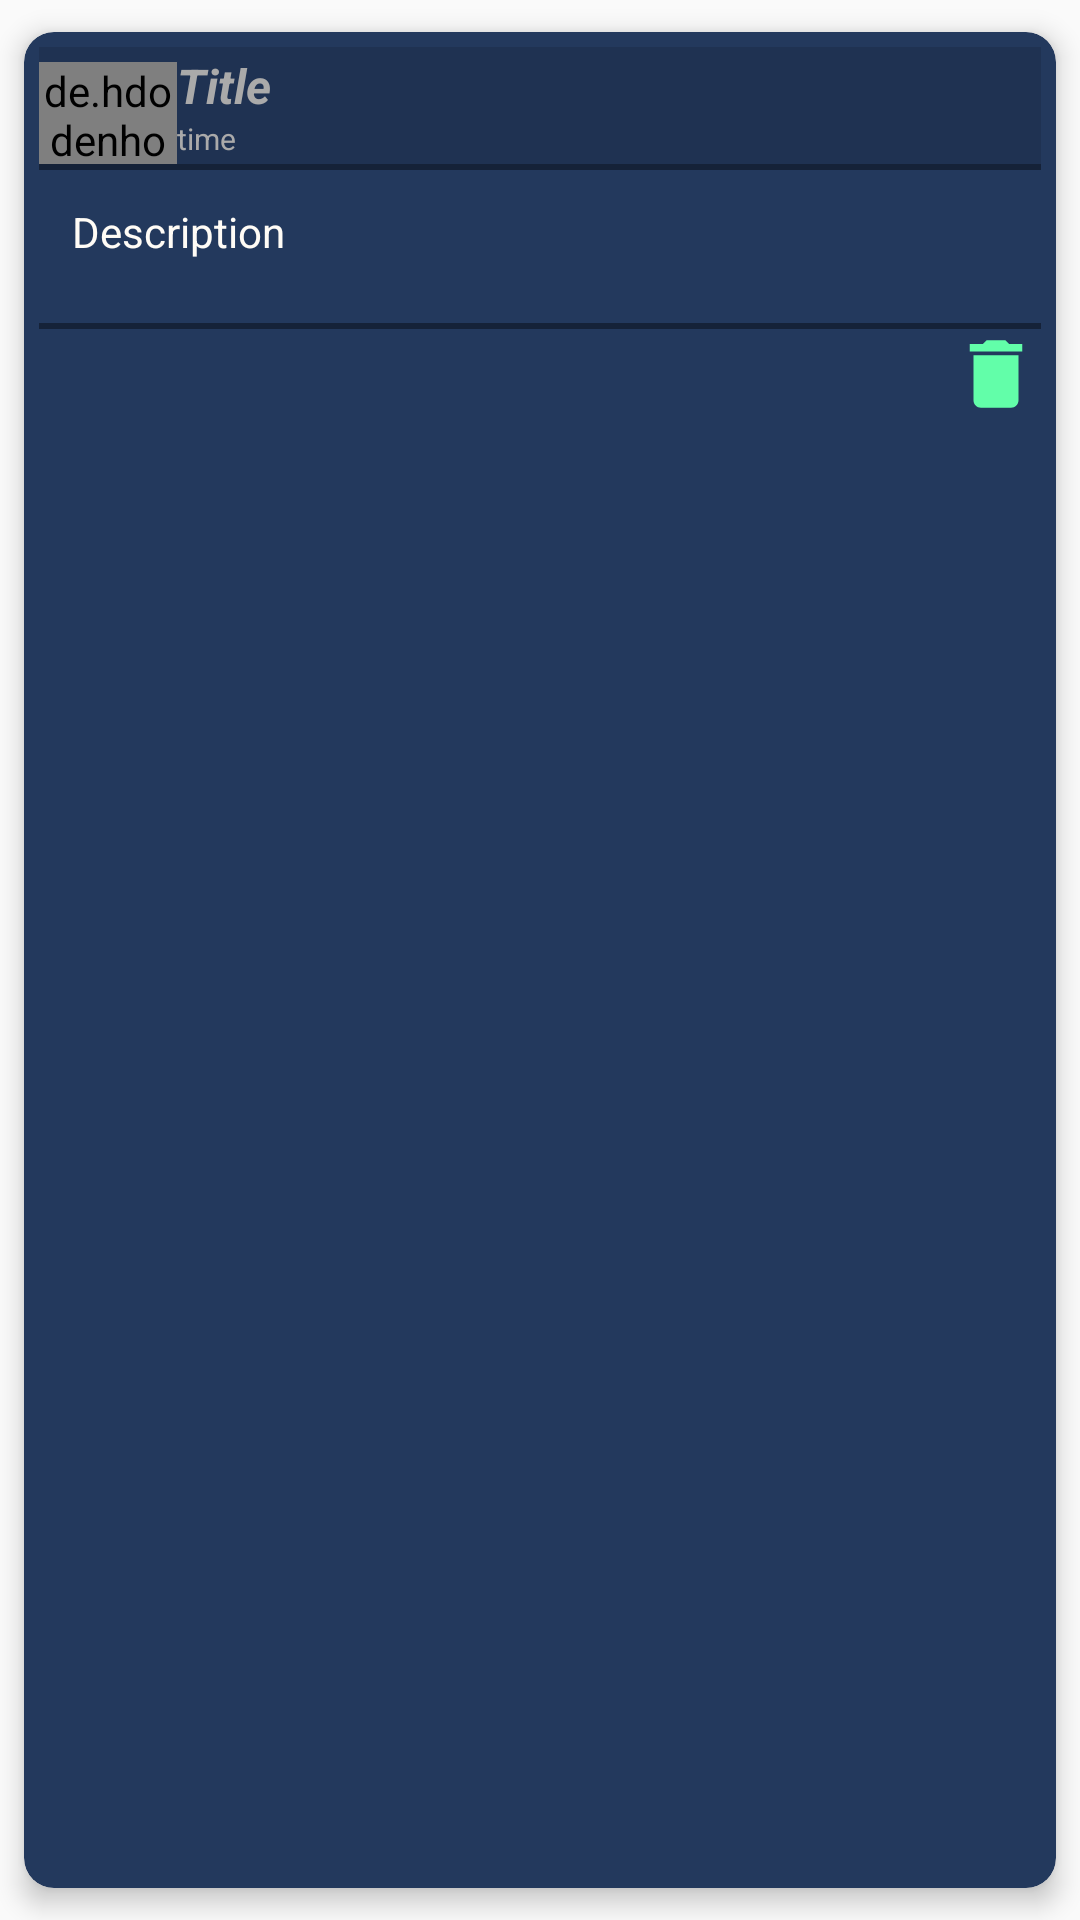

The Android layout XML behind this screen, and the referenced resources:
<!-- AndroidManifest.xml: application theme AppTheme -->
<!-- res/layout/layout_list_2.xml -->
<?xml version="1.0" encoding="utf-8"?>
<androidx.cardview.widget.CardView xmlns:android="http://schemas.android.com/apk/res/android"
    xmlns:app="http://schemas.android.com/apk/res-auto"
    android:id="@+id/cardveiw"
    android:layout_width="match_parent"
    android:layout_height="wrap_content"
    android:clickable="true"
    android:elevation="25dp"
    android:focusable="false"
    app:cardBackgroundColor="@color/posts_color"

    app:cardCornerRadius="10dp"
    app:cardElevation="5dp"
    app:cardPreventCornerOverlap="true"
    app:cardUseCompatPadding="true"
    app:contentPadding="5dp">


    <LinearLayout
        android:id="@+id/parent_layout"
        android:layout_width="match_parent"
        android:layout_height="wrap_content"
        android:orientation="vertical">

        <LinearLayout
            android:id="@+id/userInfo"
            android:layout_width="match_parent"
            android:layout_height="39dp"
            android:background="@drawable/ripple_layouts"
            android:clickable="true"
            android:focusableInTouchMode="false"
            android:orientation="horizontal">


            <RelativeLayout
                android:layout_width="wrap_content"
                android:layout_height="wrap_content"
                android:layout_marginTop="5dp">

                <de.hdodenhof.circleimageview.CircleImageView
                    android:id="@+id/profile_image_recycler2"
                    android:layout_width="46dp"
                    android:layout_height="36dp"
                    android:layout_gravity="center"
                    android:src="@mipmap/add_round" />

                <de.hdodenhof.circleimageview.CircleImageView
                    android:id="@+id/profile_image_recycler"
                    android:layout_width="46dp"
                    android:layout_height="36dp"
                    android:layout_gravity="center"
                    android:src="@mipmap/add_round" />
            </RelativeLayout>

            <LinearLayout
                android:layout_width="match_parent"
                android:layout_height="match_parent"
                android:orientation="vertical">

                <TextView
                    android:id="@+id/image_name"
                    android:layout_width="match_parent"
                    android:layout_height="wrap_content"
                    android:layout_marginTop="2dp"
                    android:layout_marginEnd="100dp"
                    android:text="Title"
                    android:textAlignment="viewStart"
                    android:textColor="@android:color/darker_gray"
                    android:textSize="16sp"
                    android:textStyle="normal|bold|italic" />

                <TextView
                    android:id="@+id/time"
                    android:layout_width="match_parent"
                    android:layout_height="wrap_content"
                    android:layout_marginEnd="100dp"
                    android:text="time"
                    android:textAlignment="viewStart"
                    android:textColor="@android:color/darker_gray"
                    android:textSize="10sp"
                    android:textStyle="normal" />

            </LinearLayout>

            <View
                android:id="@+id/divider5"
                android:layout_width="2dp"
                android:layout_height="40dp"
                android:background="@color/background" />

        </LinearLayout>

        <View
            android:id="@+id/divider"
            android:layout_width="match_parent"
            android:layout_height="2dp"
            android:background="@color/background" />

        <TextView
            android:id="@+id/imageDescr"
            android:layout_width="match_parent"
            android:layout_height="wrap_content"
            android:layout_margin="8dp"
            android:padding="3dp"
            android:text="Description"
            android:textColor="@color/add_background"
            android:textStyle="normal" />

        <ImageView
            android:id="@+id/image"
            android:layout_width="match_parent"
            android:layout_height="wrap_content"
            android:scaleType="fitXY"
            app:layout_constraintStart_toStartOf="parent" />

        <View
            android:id="@+id/divider2"
            android:layout_width="match_parent"
            android:layout_height="2dp"
            android:layout_marginTop="10dp"
            android:background="@color/background" />

        <Button
            android:id="@+id/delete"
            android:layout_width="30dp"
            android:layout_height="30dp"
            android:layout_gravity="right|end"
            android:background="@drawable/ic_baseline_delete_24"
            android:gravity="right|end" />

    </LinearLayout>

</androidx.cardview.widget.CardView>
<!-- resources referenced by this layout -->
<resources>
  <color name="add_background">#FFFCF6</color>
  <color name="background">#152238</color>
  <color name="posts_color">#23395D</color>
  <!-- drawable ic_baseline_delete_24 (drawable) -->
  <vector android:autoMirrored="true" android:height="24dp"
      android:tint="#62FEA9" android:viewportHeight="24"
      android:viewportWidth="24" android:width="24dp" xmlns:android="http://schemas.android.com/apk/res/android">
      <path android:fillColor="@android:color/white" android:pathData="M6,19c0,1.1 0.9,2 2,2h8c1.1,0 2,-0.9 2,-2V7H6v12zM19,4h-3.5l-1,-1h-5l-1,1H5v2h14V4z"/>
  </vector>
  <!-- drawable ripple_layouts (drawable) -->
  <?xml version="1.0" encoding="utf-8"?>
  <ripple xmlns:android="http://schemas.android.com/apk/res/android"
      android:color="#000000">
      <item>
          <shape android:shape="rectangle">
              <solid android:color="#1f000000">
  
              </solid>
          </shape>
  
      </item>
  
  </ripple>
  <!-- mipmap add_round: png bitmap (mipmap-hdpi, 3090 bytes) -->
  <style name="AppTheme" parent="Theme.AppCompat.Light.DarkActionBar">
      
      <item name="colorPrimary">@color/colorPrimary</item>
      <item name="colorPrimaryDark">@color/colorPrimaryDark</item>
      <item name="colorAccent">@color/colorAccent</item>
      <item name="android:windowDisablePreview">true</item>
  
  </style>
  <color name="colorPrimary">#008577</color>
  <color name="colorPrimaryDark">#00574B</color>
  <color name="colorAccent">#D81B60</color>
</resources>
